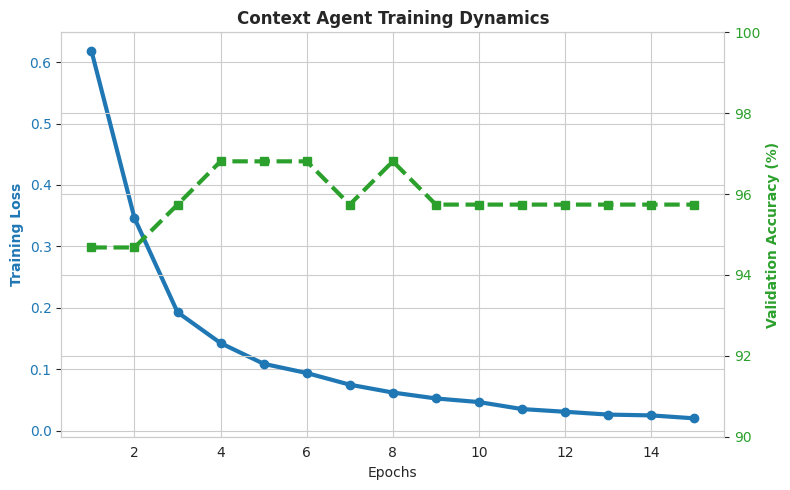
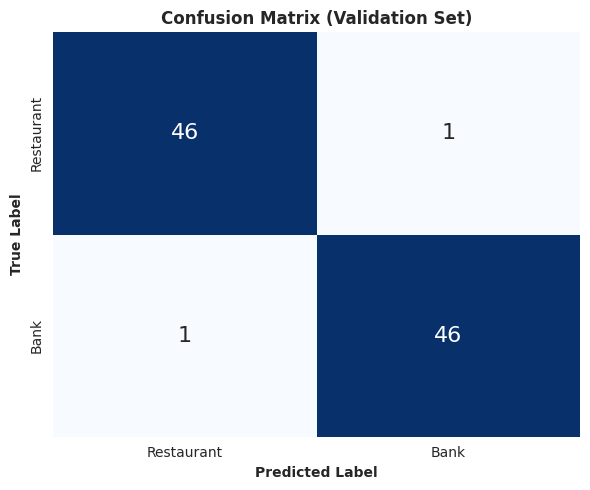

Source code (Python) for these figures, in order:
import matplotlib.pyplot as plt
import seaborn as sns
import numpy as np

epochs = list(range(1, 16))
loss = [0.6186, 0.3461, 0.1928, 0.1426, 0.1089, 0.0939, 0.0749, 0.0621, 0.0525, 0.0466, 0.0352, 0.0308, 0.0262, 0.0249, 0.0201]
acc = [94.68, 94.68, 95.74, 96.81, 96.81, 96.81, 95.74, 96.81, 95.74, 95.74, 95.74, 95.74, 95.74, 95.74, 95.74]

# Plot 1: Training Dynamics
sns.set_style("whitegrid")
fig, ax1 = plt.subplots(figsize=(8, 5))

# Plot Loss (Left Axis)
color = 'tab:blue'
ax1.set_xlabel('Epochs')
ax1.set_ylabel('Training Loss', color=color, fontweight='bold')
ax1.plot(epochs, loss, color=color, linewidth=3, marker='o', label='Train Loss')
ax1.tick_params(axis='y', labelcolor=color)

# Plot Accuracy (Right Axis)
ax2 = ax1.twinx()
color = 'tab:green'
ax2.set_ylabel('Validation Accuracy (%)', color=color, fontweight='bold')
ax2.plot(epochs, acc, color=color, linewidth=3, marker='s', linestyle='--', label='Val Accuracy')
ax2.tick_params(axis='y', labelcolor=color)
ax2.set_ylim(90, 100)

plt.title('Context Agent Training Dynamics', fontweight='bold')
plt.tight_layout()
plt.show()

# Plot 2: Confusion Matrix
# Constructed from 96% accuracy on ~94 validation samples
cm = np.array([[46, 1], 
               [1, 46]]) 
labels = ['Restaurant', 'Bank']

plt.figure(figsize=(6, 5))
sns.heatmap(cm, annot=True, fmt='d', cmap='Blues', 
            xticklabels=labels, yticklabels=labels, 
            cbar=False, annot_kws={"size": 16})
plt.xlabel('Predicted Label', fontweight='bold')
plt.ylabel('True Label', fontweight='bold')
plt.title('Confusion Matrix (Validation Set)', fontweight='bold')
plt.tight_layout()
plt.show()
